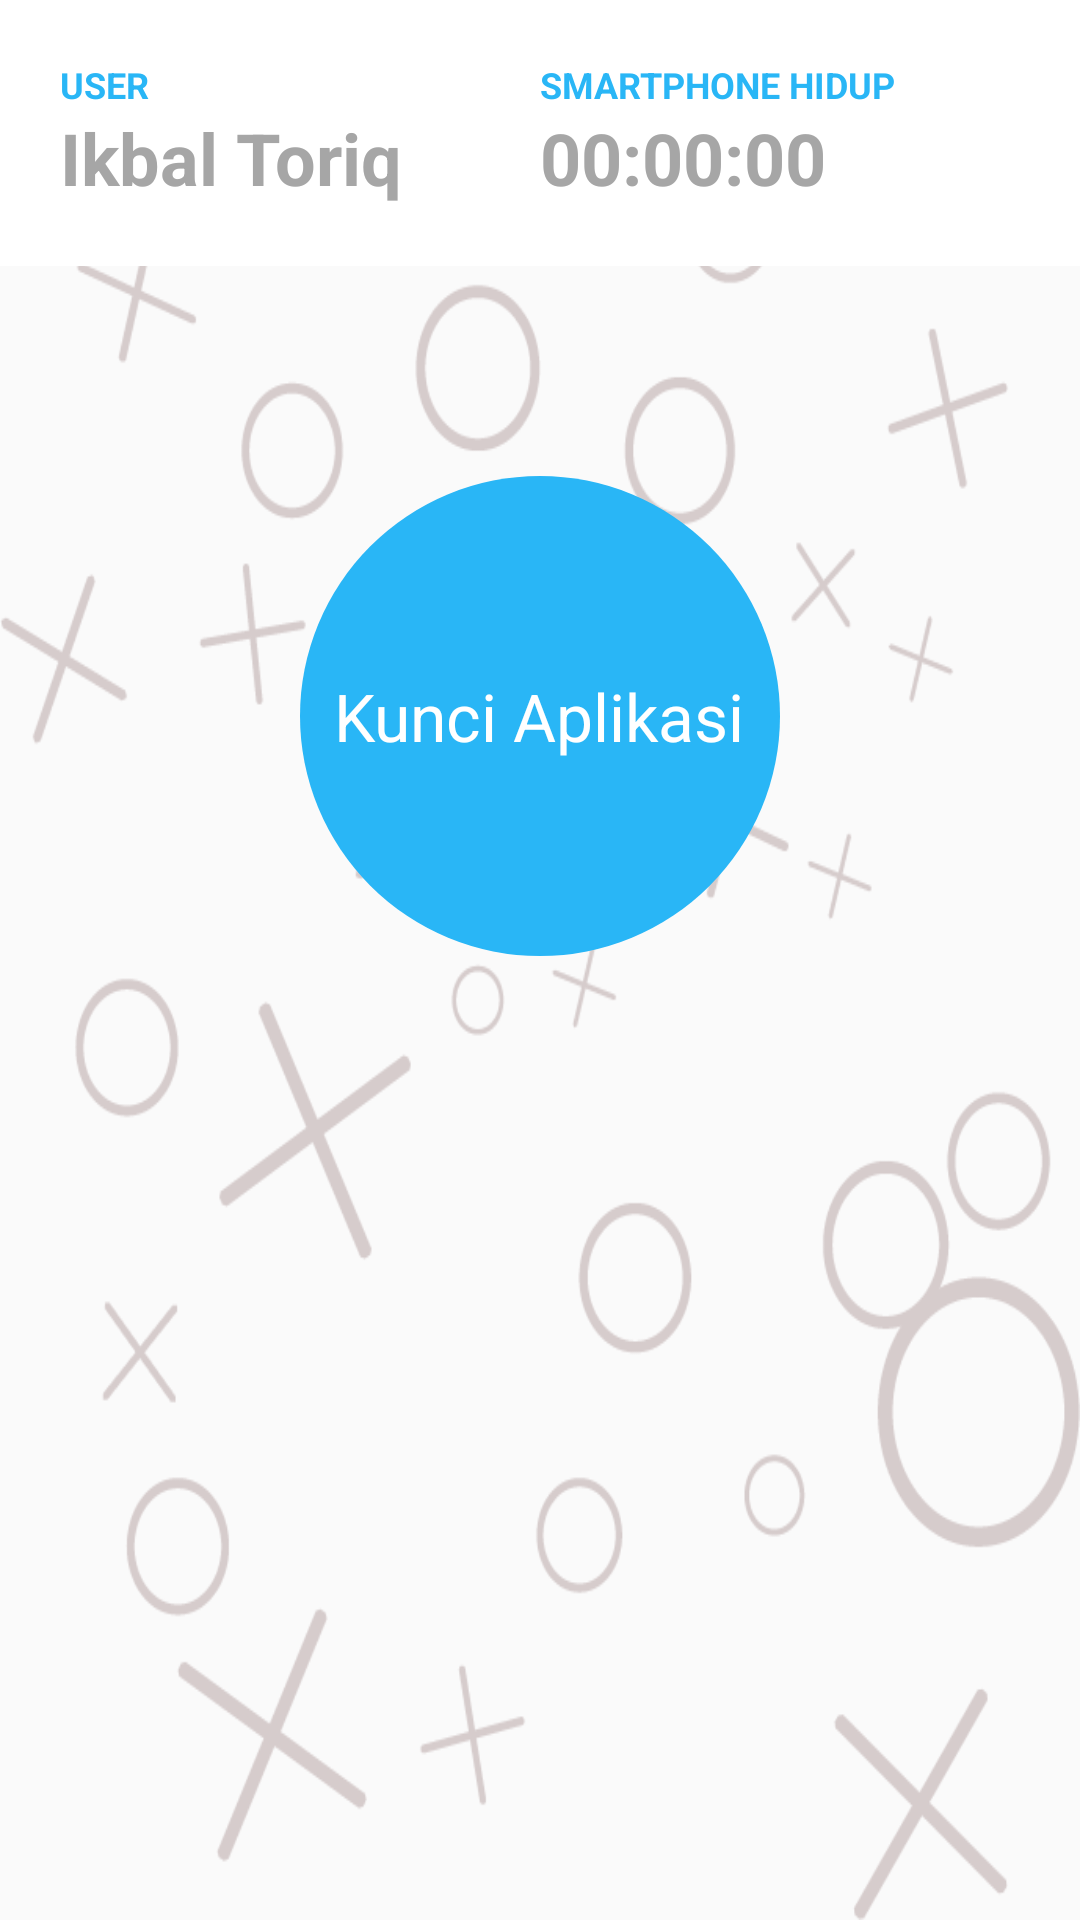

Produce the Android XML layout that renders to this screen, including the resource entries it uses.
<!-- AndroidManifest.xml: application theme AppTheme -->
<!-- res/layout/activity_home.xml -->
<?xml version="1.0" encoding="utf-8"?>

<LinearLayout xmlns:android="http://schemas.android.com/apk/res/android"
    xmlns:app="http://schemas.android.com/apk/res-auto"
    xmlns:tools="http://schemas.android.com/tools"
    android:layout_width="match_parent"
    android:layout_height="match_parent"
    android:orientation="vertical"
    tools:context="org.d3ifcool.addictcontrol.HomeActivity"
    android:background="@drawable/theme">


    <LinearLayout
        android:layout_width="match_parent"
        android:layout_height="wrap_content"
        android:orientation="horizontal"
        android:background="#fff"
        android:padding="20dp"
        >

        <LinearLayout
            android:layout_width="0dp"
            android:layout_height="wrap_content"
            android:orientation="vertical"
            android:layout_weight="1">

            <TextView
                android:layout_width="wrap_content"
                android:layout_height="wrap_content"
                android:text="USER"
                android:textStyle="bold"
                android:textSize="12sp"
                android:textColor="@color/colorPrimary"/>


            <TextView
                android:layout_width="wrap_content"
                android:layout_height="wrap_content"
                android:text="Ikbal Toriq"
                android:id="@+id/user"
                android:textStyle="bold"
                android:textSize="24sp"
                android:textColor="#a6a6a6"/>


        </LinearLayout>


        <LinearLayout
            android:layout_width="0dp"
            android:layout_height="wrap_content"
            android:orientation="vertical"
            android:layout_weight="1">

            <TextView
                android:layout_width="wrap_content"
                android:layout_height="wrap_content"
                android:text="SMARTPHONE HIDUP"
                android:textStyle="bold"
                android:textSize="12sp"
                android:textColor="@color/colorPrimary"/>


            <TextView
                android:layout_width="wrap_content"
                android:layout_height="wrap_content"
                android:text="00:00:00"
                android:textStyle="bold"
                android:textSize="24sp"
                android:textColor="#a6a6a6"
                android:id="@+id/smartphoneOn"/>


        </LinearLayout>

    </LinearLayout>


    <RelativeLayout
        android:layout_width="match_parent"
        android:layout_height="300dp"
        >




        <RelativeLayout
            android:layout_width="200dp"
            android:layout_height="200dp"
            android:layout_centerHorizontal="true"
            android:layout_centerVertical="true"
            tools:ignore="UselessParent"
            android:padding="20dp">

            <ImageButton
                android:layout_width="200dp"
                android:layout_height="200dp"
                android:background="@drawable/circle_drawable_blue"
                android:id="@+id/image_button"
                android:onClick="StartLock"/>

            <TextView
                android:layout_width="wrap_content"
                android:layout_height="wrap_content"
                android:text="Kunci Aplikasi"
                android:textColor="#fff"
                android:textSize="22sp"
                android:layout_centerVertical="true"
                android:layout_centerHorizontal="true"
                android:id="@+id/textLock"/>

        </RelativeLayout>


    </RelativeLayout>

</LinearLayout>
<!-- resources referenced by this layout -->
<resources>
  <color name="colorPrimary">#29B6F6</color>
  <!-- drawable circle_drawable_blue (drawable) -->
  <?xml version="1.0" encoding="utf-8"?>
  
  <shape xmlns:android="http://schemas.android.com/apk/res/android"
      android:shape="oval">
  
      <padding android:left="5dp"
          android:top="7dp"
          android:right="7dp"
          android:bottom="7dp" />
      <corners android:radius="5dp" />
      <solid android:color="@color/colorPrimary"/>
  
  </shape>
  <!-- drawable theme: png bitmap (drawable, 41692 bytes) -->
  <style name="AppTheme" parent="Theme.AppCompat.Light.DarkActionBar">
          
          <item name="colorPrimary">@color/colorPrimary</item>
          <item name="colorPrimaryDark">@color/colorPrimaryDark</item>
          <item name="colorAccent">@color/colorAccent</item>
      </style>
  <color name="colorPrimaryDark">#2b2b2b</color>
  <color name="colorAccent">#29B6F6</color>
</resources>
